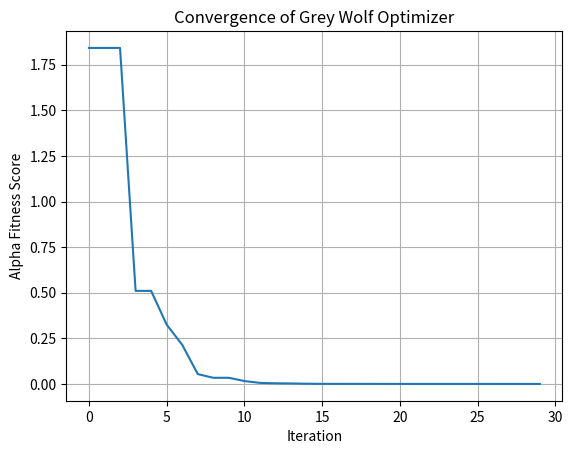

Reproduce this figure in Python.
import numpy as np
import matplotlib.pyplot as plt

def objective_function(x):
    return np.sum(x**2)

num_wolves = 5
num_dimensions = 2
num_iterations = 30
lb = -10
ub = 10

wolves = np.random.uniform(lb, ub, (num_wolves, num_dimensions))

alpha_pos = np.zeros(num_dimensions)
beta_pos = np.zeros(num_dimensions)
delta_pos = np.zeros(num_dimensions)

alpha_score = float('inf')
beta_score = float('inf')
delta_score = float('inf')

alpha_score_history = []

def evaluate_fitness():
    global alpha_pos, beta_pos, delta_pos, alpha_score, beta_score, delta_score

    for wolf in wolves:
        fitness = objective_function(wolf)

        if fitness < alpha_score:
            delta_score = beta_score
            delta_pos = beta_pos.copy()

            beta_score = alpha_score
            beta_pos = alpha_pos.copy()

            alpha_score = fitness
            alpha_pos = wolf.copy()

        elif fitness < beta_score:
            delta_score = beta_score
            delta_pos = beta_pos.copy()

            beta_score = fitness
            beta_pos = wolf.copy()

        elif fitness < delta_score:
            delta_score = fitness
            delta_pos = wolf.copy()

def update_positions(iteration):
    a = 2 - iteration * (2 / num_iterations)

    for i in range(num_wolves):
        for j in range(num_dimensions):
            r1 = np.random.random()
            r2 = np.random.random()

            A1 = 2 * a * r1 - a
            C1 = 2 * r2
            D_alpha = abs(C1 * alpha_pos[j] - wolves[i, j])
            X1 = alpha_pos[j] - A1 * D_alpha

            r1 = np.random.random()
            r2 = np.random.random()
            A2 = 2 * a * r1 - a
            C2 = 2 * r2
            D_beta = abs(C2 * beta_pos[j] - wolves[i, j])
            X2 = beta_pos[j] - A2 * D_beta

            r1 = np.random.random()
            r2 = np.random.random()
            A3 = 2 * a * r1 - a
            C3 = 2 * r2
            D_delta = abs(C3 * delta_pos[j] - wolves[i, j])
            X3 = delta_pos[j] - A3 * D_delta

            wolves[i, j] = (X1 + X2 + X3) / 3
            wolves[i, j] = np.clip(wolves[i, j], lb, ub)

for iteration in range(num_iterations):
    evaluate_fitness()
    update_positions(iteration)

    alpha_score_history.append(alpha_score)

    print(f"Iteration {iteration+1}/{num_iterations}, Alpha Score: {alpha_score}")

print("Best Solution:", alpha_pos)
print("Best Solution Fitness:", alpha_score)

plt.plot(alpha_score_history)
plt.title('Convergence of Grey Wolf Optimizer')
plt.xlabel('Iteration')
plt.ylabel('Alpha Fitness Score')
plt.grid(True)
plt.show()
